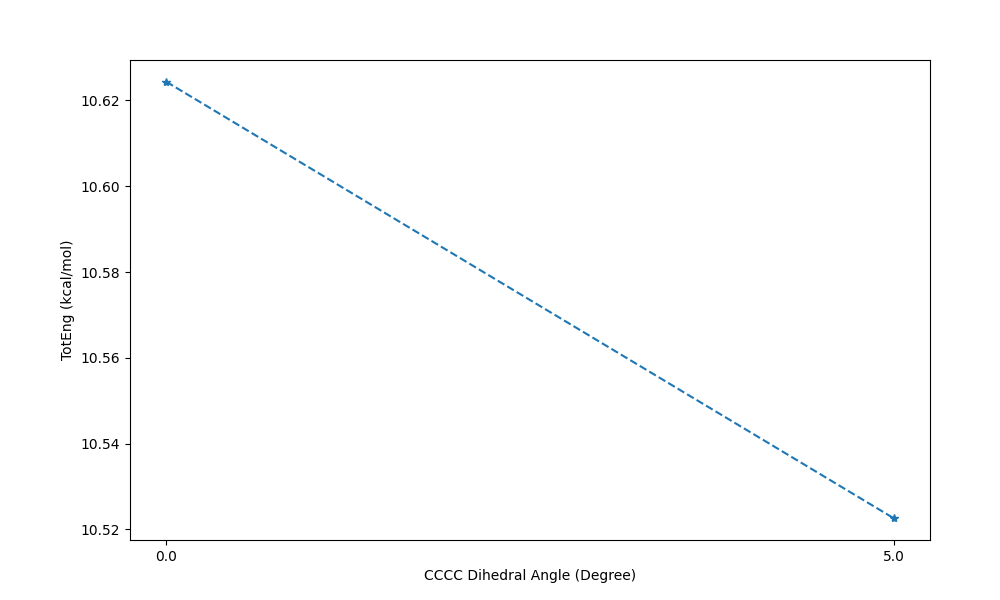

The table this chart was drawn from, first rows:
CCCC Dihedral Angle (Degree), TotEng (kcal/mol), St Dev of TotEng (kcal/mol)
0, 10.62, 
5, 10.52, 
